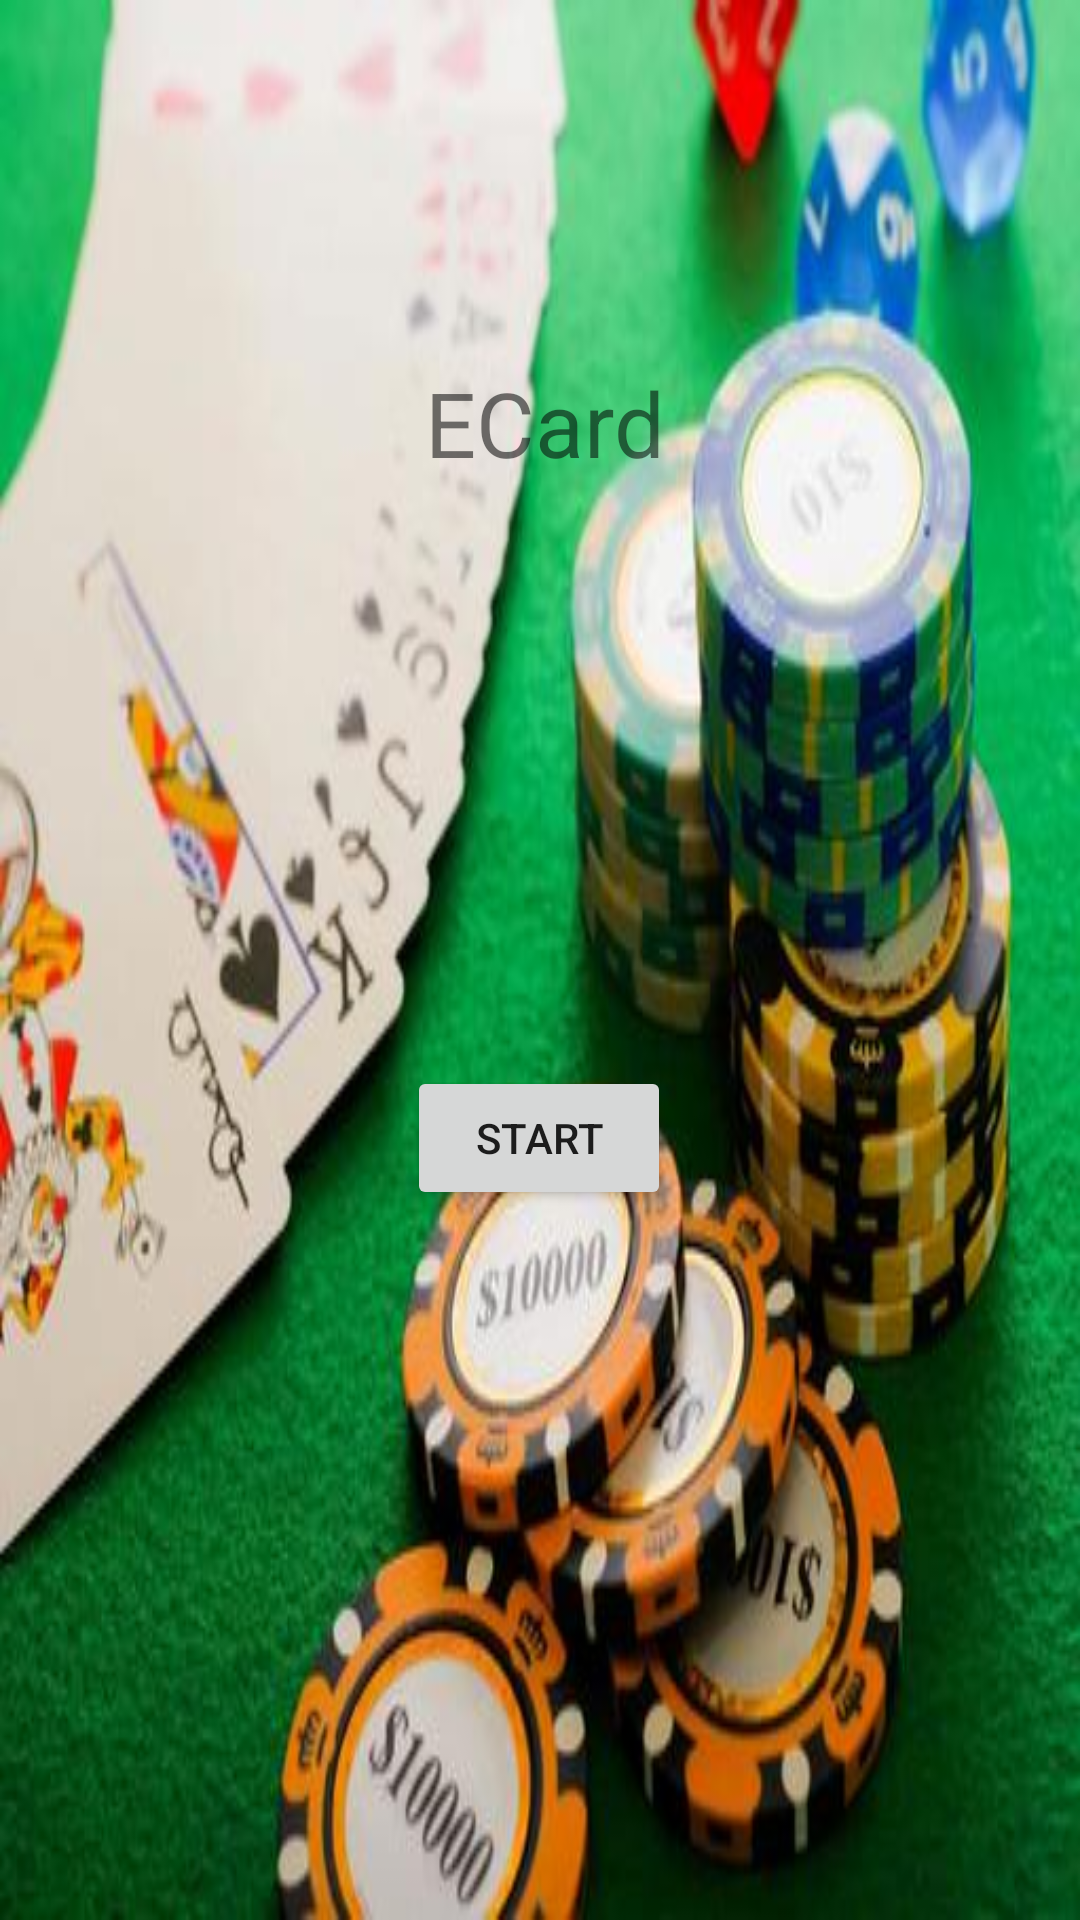

This screen was rendered from an Android layout file. Write that file and the resources it references.
<!-- AndroidManifest.xml: application theme Theme.ECard -->
<!-- res/layout/activity_main.xml -->
<?xml version="1.0" encoding="utf-8"?>
<androidx.constraintlayout.widget.ConstraintLayout xmlns:android="http://schemas.android.com/apk/res/android"
    xmlns:app="http://schemas.android.com/apk/res-auto"
    xmlns:tools="http://schemas.android.com/tools"
    android:background="@drawable/mainmenu"
    android:layout_width="match_parent"
    android:layout_height="match_parent"
    tools:context=".MainActivity">

    <TextView
        android:id="@+id/MenuTitle"
        android:layout_width="wrap_content"
        android:layout_height="wrap_content"
        android:text="ECard"
        android:textSize="30sp"
        app:layout_constraintBottom_toBottomOf="parent"
        app:layout_constraintEnd_toEndOf="parent"
        app:layout_constraintHorizontal_bias="0.507"
        app:layout_constraintStart_toStartOf="parent"
        app:layout_constraintTop_toTopOf="parent"
        app:layout_constraintVertical_bias="0.201" />

    <Button
        android:id="@+id/Bt_start"
        android:layout_width="wrap_content"
        android:layout_height="wrap_content"
        android:text="START"
        app:layout_constraintBottom_toBottomOf="parent"
        app:layout_constraintEnd_toEndOf="parent"
        app:layout_constraintHorizontal_bias="0.499"
        app:layout_constraintStart_toStartOf="parent"
        app:layout_constraintTop_toTopOf="parent"
        app:layout_constraintVertical_bias="0.6" />

</androidx.constraintlayout.widget.ConstraintLayout>
<!-- resources referenced by this layout -->
<resources>
  <!-- drawable mainmenu: jpeg bitmap (drawable, 32362 bytes) -->
  <style name="Theme.ECard" parent="Theme.MaterialComponents.DayNight.DarkActionBar">
          <item name="windowNoTitle">true</item>
          <item name="windowActionBar">false</item>
          <item name="android:windowFullscreen">true</item>
          <item name="android:windowContentOverlay">@null</item>
          
          <item name="colorPrimary">@color/purple_500</item>
          <item name="colorPrimaryVariant">@color/purple_700</item>
          <item name="colorOnPrimary">@color/white</item>
          
          <item name="colorSecondary">@color/teal_200</item>
          <item name="colorSecondaryVariant">@color/teal_700</item>
          <item name="colorOnSecondary">@color/black</item>
          
          <item name="android:statusBarColor" tools:targetApi="l">?attr/colorPrimaryVariant</item>
          
      </style>
  <!-- not gathered from this repository: default colours our renderer supplied (Android Studio template values) -->
  <color name="purple_500">#FF6200EE</color>
  <color name="purple_700">#FF3700B3</color>
  <color name="teal_200">#FF03DAC5</color>
  <color name="teal_700">#FF018786</color>
  <color name="black">#FF000000</color>
  <color name="white">#FFFFFFFF</color>
</resources>
